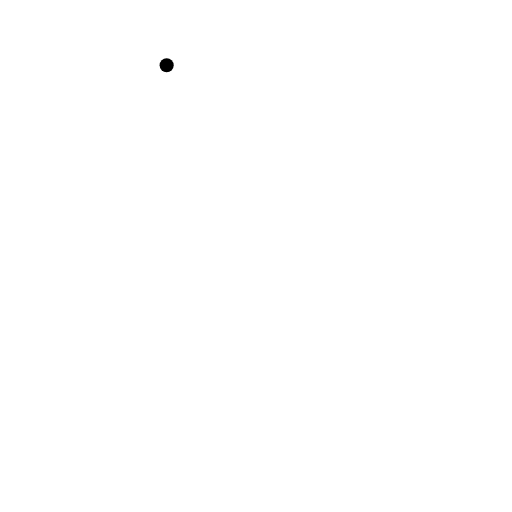
t = 0.00 s
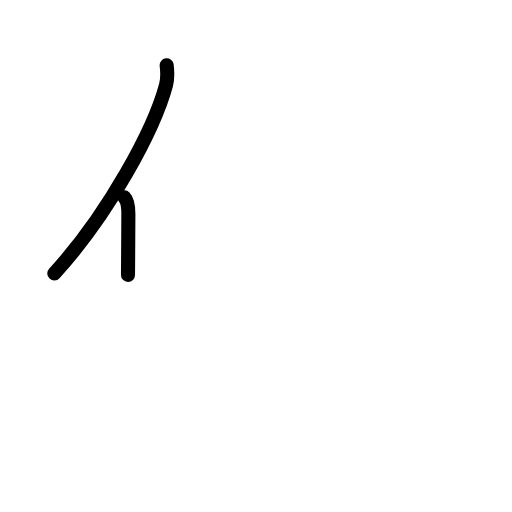
t = 1.63 s
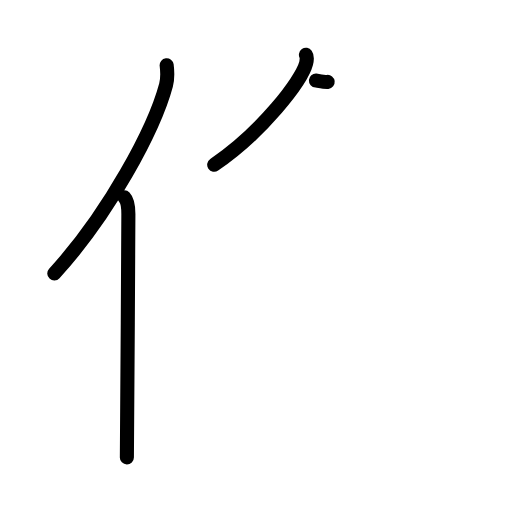
t = 3.19 s
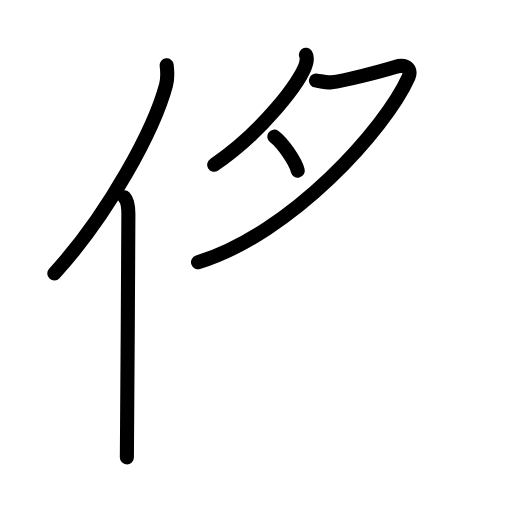
t = 4.75 s
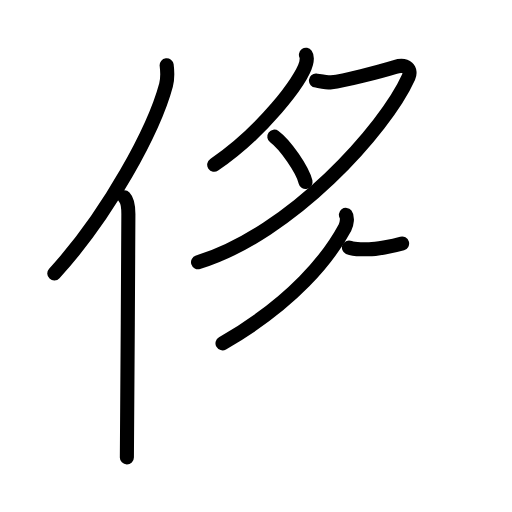
t = 6.38 s
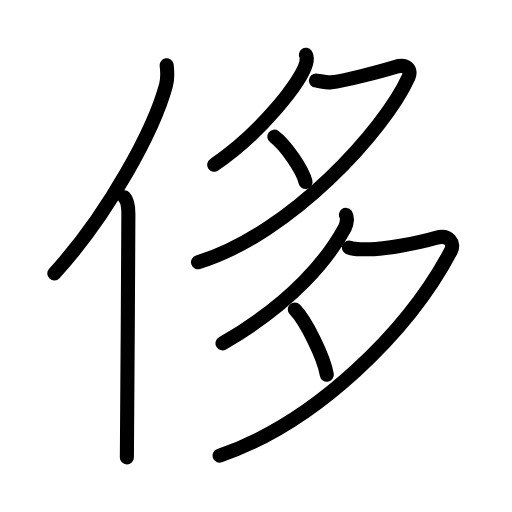
t = 8.00 s

The animated SVG that drew these frames (rendered in a browser with its animation timeline set to each time). Animation: 25 SMIL elements (animate=25); one cycle of 8.00 s.

<?xml version="1.0" encoding="UTF-8"?>
<!--
AniKanjiVG is licensed by CC-BY-SA Paul C. Sommerhoff (https://bitbucket.org/sommerhoff/anikanjivg).
AniKanjiVG uses KanjiVG which is licensed by CC-BY-SA Ulrich Apel (http://kanjivg.tagaini.net).
See also http://creativecommons.org/licenses/by-sa/3.0/
-->
<svg xmlns:kvg='http://kanjivg.tagaini.net' xmlns='http://www.w3.org/2000/svg' width='109' height='109' viewBox='0 0 109 109' style='fill:none;stroke:#000000;stroke-width:3;stroke-linecap:round;stroke-linejoin:round;' id="kvg:kanji_04f88"><g id="kvg:04f88" kvg:element="侈"><g id="kvg:04f88-g1" kvg:element="亻" kvg:variant="true" kvg:original="人" kvg:position="left" kvg:radical="general"><path id="kvg:04f88-s1" kvg:type="㇒" d="M35.48,13.89c0.15,1.2,0.26,2.71-0.13,4.19c-2.5,9.36-12.15,27.45-23.79,40.13"><animate attributeName="d" begin="0.0s" dur="0.5s" from="M35.48,13.89C35.48,13.89,35.48,13.89,35.48,13.89" to="M35.48,13.89c0.15,1.2,0.26,2.71-0.13,4.19" />
<animate attributeName="d" begin="0.5s" dur="0.5s" from="M35.48,13.89c0.15,1.2,0.26,2.71-0.13,4.19c0,0,0,0,0,0,0" to="M35.48,13.89c0.15,1.2,0.26,2.71-0.13,4.19c-2.5,9.36-12.15,27.45-23.79,40.13" />
</path>
<path id="kvg:04f88-s2" kvg:type="㇑" d="M26.49,42c0.66,0.68,0.84,2.19,0.84,3.58c0,14.46-0.32,42.08-0.32,51.79"><animate attributeName="d" begin="1.0s" dur="0.5s" from="M26.49,42C26.49,42,26.49,42,26.49,42" to="M26.49,42c0.66,0.68,0.84,2.19,0.84,3.58" />
<animate attributeName="d" begin="1.5s" dur="0.5s" from="M26.49,42c0.66,0.68,0.84,2.19,0.84,3.58c0,0,0,0,0,0,0" to="M26.49,42c0.66,0.68,0.84,2.19,0.84,3.58c0,14.46-0.32,42.08-0.32,51.79" />
<animate attributeName="d" begin="0s" dur="1.0s" from="M-100,-100" to="M-100,-100" />
</path>
</g>
<g id="kvg:04f88-g2" kvg:element="多" kvg:position="right"><g id="kvg:04f88-g3" kvg:element="夕" kvg:position="top"><path id="kvg:04f88-s3" kvg:type="㇒" d="M65.13,11.67c0.22,0.31,0.19,1.23,0.03,1.85c-0.96,3.66-9.38,14.64-19.56,21.55"><animate attributeName="d" begin="2.0s" dur="0.5s" from="M65.13,11.67C65.13,11.67,65.13,11.67,65.13,11.67" to="M65.13,11.67c0.22,0.31,0.19,1.23,0.03,1.85" />
<animate attributeName="d" begin="2.5s" dur="0.5s" from="M65.13,11.67c0.22,0.31,0.19,1.23,0.03,1.85c0,0,0,0,0,0,0" to="M65.13,11.67c0.22,0.31,0.19,1.23,0.03,1.85c-0.96,3.66-9.38,14.64-19.56,21.55" />
<animate attributeName="d" begin="0s" dur="2.0s" from="M-100,-100" to="M-100,-100" />
</path>
<path id="kvg:04f88-s4" kvg:type="㇇" d="M67.26,17.14c0.29,0.02,2.51,0.48,3.32,0.39c2.66-0.3,10.04-2.21,13.54-3.27c2.52-0.77,3.54,0.65,2.86,2.16C82,27.5,62,49.75,42.16,55.84"><animate attributeName="d" begin="3.0s" dur="0.25s" from="M67.26,17.14C67.26,17.14,67.26,17.14,67.26,17.14" to="M67.26,17.14c0.29,0.02,2.51,0.48,3.32,0.39" />
<animate attributeName="d" begin="3.25s" dur="0.25s" from="M67.26,17.14c0.29,0.02,2.51,0.48,3.32,0.39c0,0,0,0,0,0,0" to="M67.26,17.14c0.29,0.02,2.51,0.48,3.32,0.39c2.66-0.3,10.04-2.21,13.54-3.27" />
<animate attributeName="d" begin="3.5s" dur="0.25s" from="M67.26,17.14c0.29,0.02,2.51,0.48,3.32,0.39c2.66-0.3,10.04-2.21,13.54-3.27c0,0,0,0,0,0,0" to="M67.26,17.14c0.29,0.02,2.51,0.48,3.32,0.39c2.66-0.3,10.04-2.21,13.54-3.27c2.52-0.77,3.54,0.65,2.86,2.16" />
<animate attributeName="d" begin="3.75s" dur="0.25s" from="M67.26,17.14c0.29,0.02,2.51,0.48,3.32,0.39c2.66-0.3,10.04-2.21,13.54-3.27c2.52-0.77,3.54,0.65,2.86,2.16c0,0,0,0,0,0,0" to="M67.26,17.14c0.29,0.02,2.51,0.48,3.32,0.39c2.66-0.3,10.04-2.21,13.54-3.27c2.52-0.77,3.54,0.65,2.86,2.16C82,27.5,62,49.75,42.16,55.84" />
<animate attributeName="d" begin="0s" dur="3.0s" from="M-100,-100" to="M-100,-100" />
</path>
<path id="kvg:04f88-s5" kvg:type="㇔" d="M58.4,29.08c2.29,1.68,6,6.98,6.65,9.67"><animate attributeName="d" begin="4.0s" dur="1.0s" from="M58.4,29.08C58.4,29.08,58.4,29.08,58.4,29.08" to="M58.4,29.08c2.29,1.68,6,6.98,6.65,9.67" />
<animate attributeName="d" begin="0s" dur="4.0s" from="M-100,-100" to="M-100,-100" />
</path>
</g>
<g id="kvg:04f88-g4" kvg:element="夕" kvg:position="bottom"><path id="kvg:04f88-s6" kvg:type="㇒" d="M73.64,45.75c0.35,0.45,0.25,1.86-0.2,2.69c-3.43,6.4-10.96,15.97-26.07,24.65"><animate attributeName="d" begin="5.0s" dur="0.5s" from="M73.64,45.75C73.64,45.75,73.64,45.75,73.64,45.75" to="M73.64,45.75c0.35,0.45,0.25,1.86-0.2,2.69" />
<animate attributeName="d" begin="5.5s" dur="0.5s" from="M73.64,45.75c0.35,0.45,0.25,1.86-0.2,2.69c0,0,0,0,0,0,0" to="M73.64,45.75c0.35,0.45,0.25,1.86-0.2,2.69c-3.43,6.4-10.96,15.97-26.07,24.65" />
<animate attributeName="d" begin="0s" dur="5.0s" from="M-100,-100" to="M-100,-100" />
</path>
<path id="kvg:04f88-s7" kvg:type="㇇" d="M74.29,52.69c1.21,0.56,2.46,0.31,4.03,0.38c2.92,0.13,10.75-1.33,14.57-2.45c2.74-0.81,3.93,1.23,3.12,2.77C87,70.5,67.25,90,46.75,97"><animate attributeName="d" begin="6.0s" dur="0.25s" from="M74.29,52.69C74.29,52.69,74.29,52.69,74.29,52.69" to="M74.29,52.69c1.21,0.56,2.46,0.31,4.03,0.38" />
<animate attributeName="d" begin="6.25s" dur="0.25s" from="M74.29,52.69c1.21,0.56,2.46,0.31,4.03,0.38c0,0,0,0,0,0,0" to="M74.29,52.69c1.21,0.56,2.46,0.31,4.03,0.38c2.92,0.13,10.75-1.33,14.57-2.45" />
<animate attributeName="d" begin="6.5s" dur="0.25s" from="M74.29,52.69c1.21,0.56,2.46,0.31,4.03,0.38c2.92,0.13,10.75-1.33,14.57-2.45c0,0,0,0,0,0,0" to="M74.29,52.69c1.21,0.56,2.46,0.31,4.03,0.38c2.92,0.13,10.75-1.33,14.57-2.45c2.74-0.81,3.93,1.23,3.12,2.77" />
<animate attributeName="d" begin="6.75s" dur="0.25s" from="M74.29,52.69c1.21,0.56,2.46,0.31,4.03,0.38c2.92,0.13,10.75-1.33,14.57-2.45c2.74-0.81,3.93,1.23,3.12,2.77c0,0,0,0,0,0,0" to="M74.29,52.69c1.21,0.56,2.46,0.31,4.03,0.38c2.92,0.13,10.75-1.33,14.57-2.45c2.74-0.81,3.93,1.23,3.12,2.77C87,70.5,67.25,90,46.75,97" />
<animate attributeName="d" begin="0s" dur="6.0s" from="M-100,-100" to="M-100,-100" />
</path>
<path id="kvg:04f88-s8" kvg:type="㇔" d="M62.76,65.88c2.35,2.41,6.16,10.04,6.82,13.89"><animate attributeName="d" begin="7.0s" dur="1.0s" from="M62.76,65.88C62.76,65.88,62.76,65.88,62.76,65.88" to="M62.76,65.88c2.35,2.41,6.16,10.04,6.82,13.89" />
<animate attributeName="d" begin="0s" dur="7.0s" from="M-100,-100" to="M-100,-100" />
</path>
</g>
</g>
</g>
</svg>
